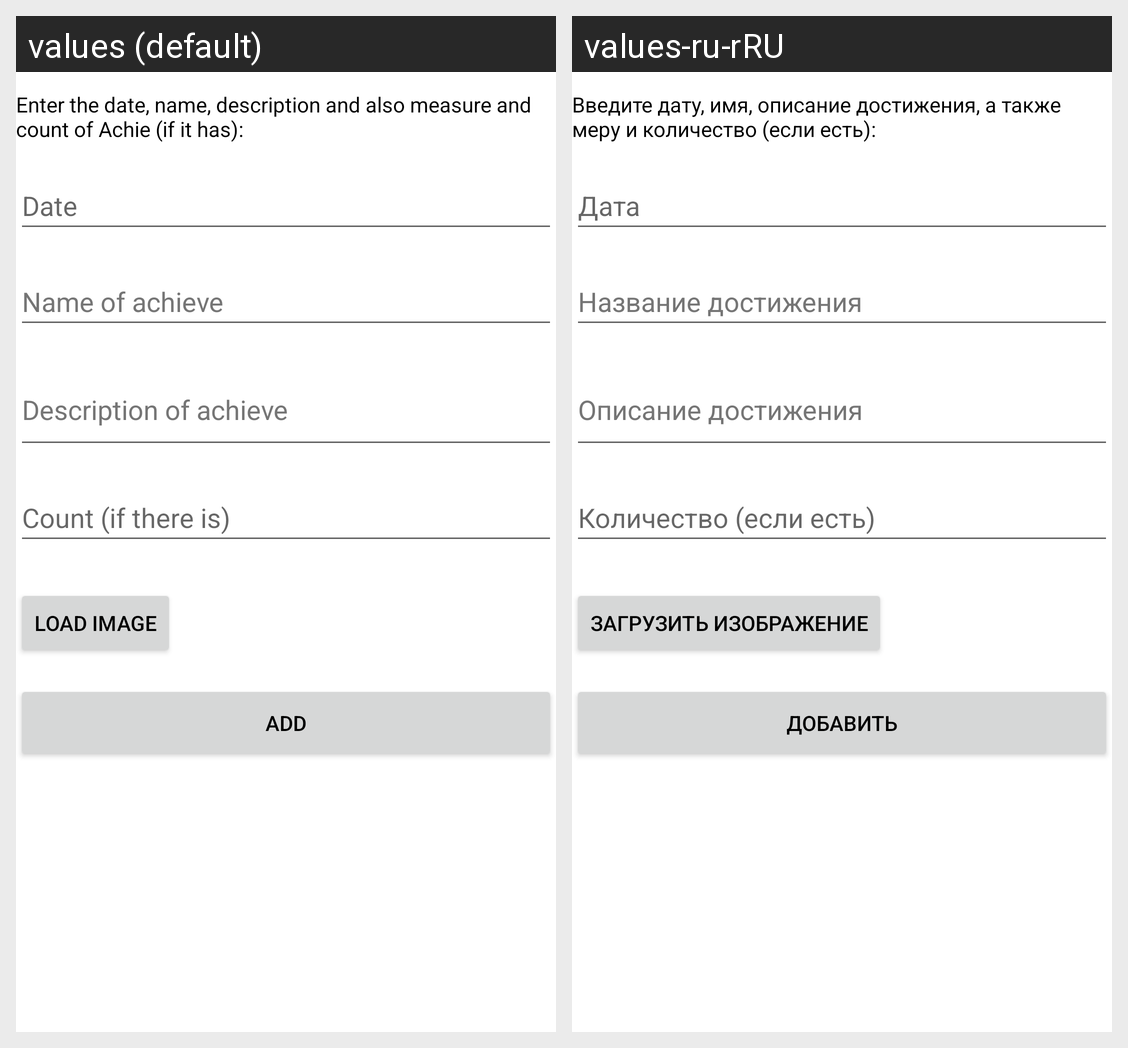

Strings drawn on this Android screen and how each of the app's shown locales translates them:
Android screen res/layout/content_add_achie.xml rendered under 2 locales, left to right: values (default), values-ru-rRU. Device: Nexus 5 (rendered at 1080×1920; each locale shown at half size, 540×960, under a caption strip naming it); theme Theme.Achie.
Strings drawn on this screen, with the default value and each locale's value (text and hints the layout hard-codes, and strings that could not be matched under every locale, appear in the picture but are not listed):

add_achie_message
  values: Enter the date, name, description and also measure and count of Achie (if it has):
  values-ru-rRU: Введите дату, имя, описание достижения, а также меру и количество (если есть):

date
  values: Date
  values-ru-rRU: Дата

object
  values: Name of achieve
  values-ru-rRU: Название достижения

type
  values: Description of achieve
  values-ru-rRU: Описание достижения

count
  values: Count (if there is)
  values-ru-rRU: Количество (если есть)

load_image
  values: Load image
  values-ru-rRU: Загрузить изображение

add
  values: Add
  values-ru-rRU: Добавить
